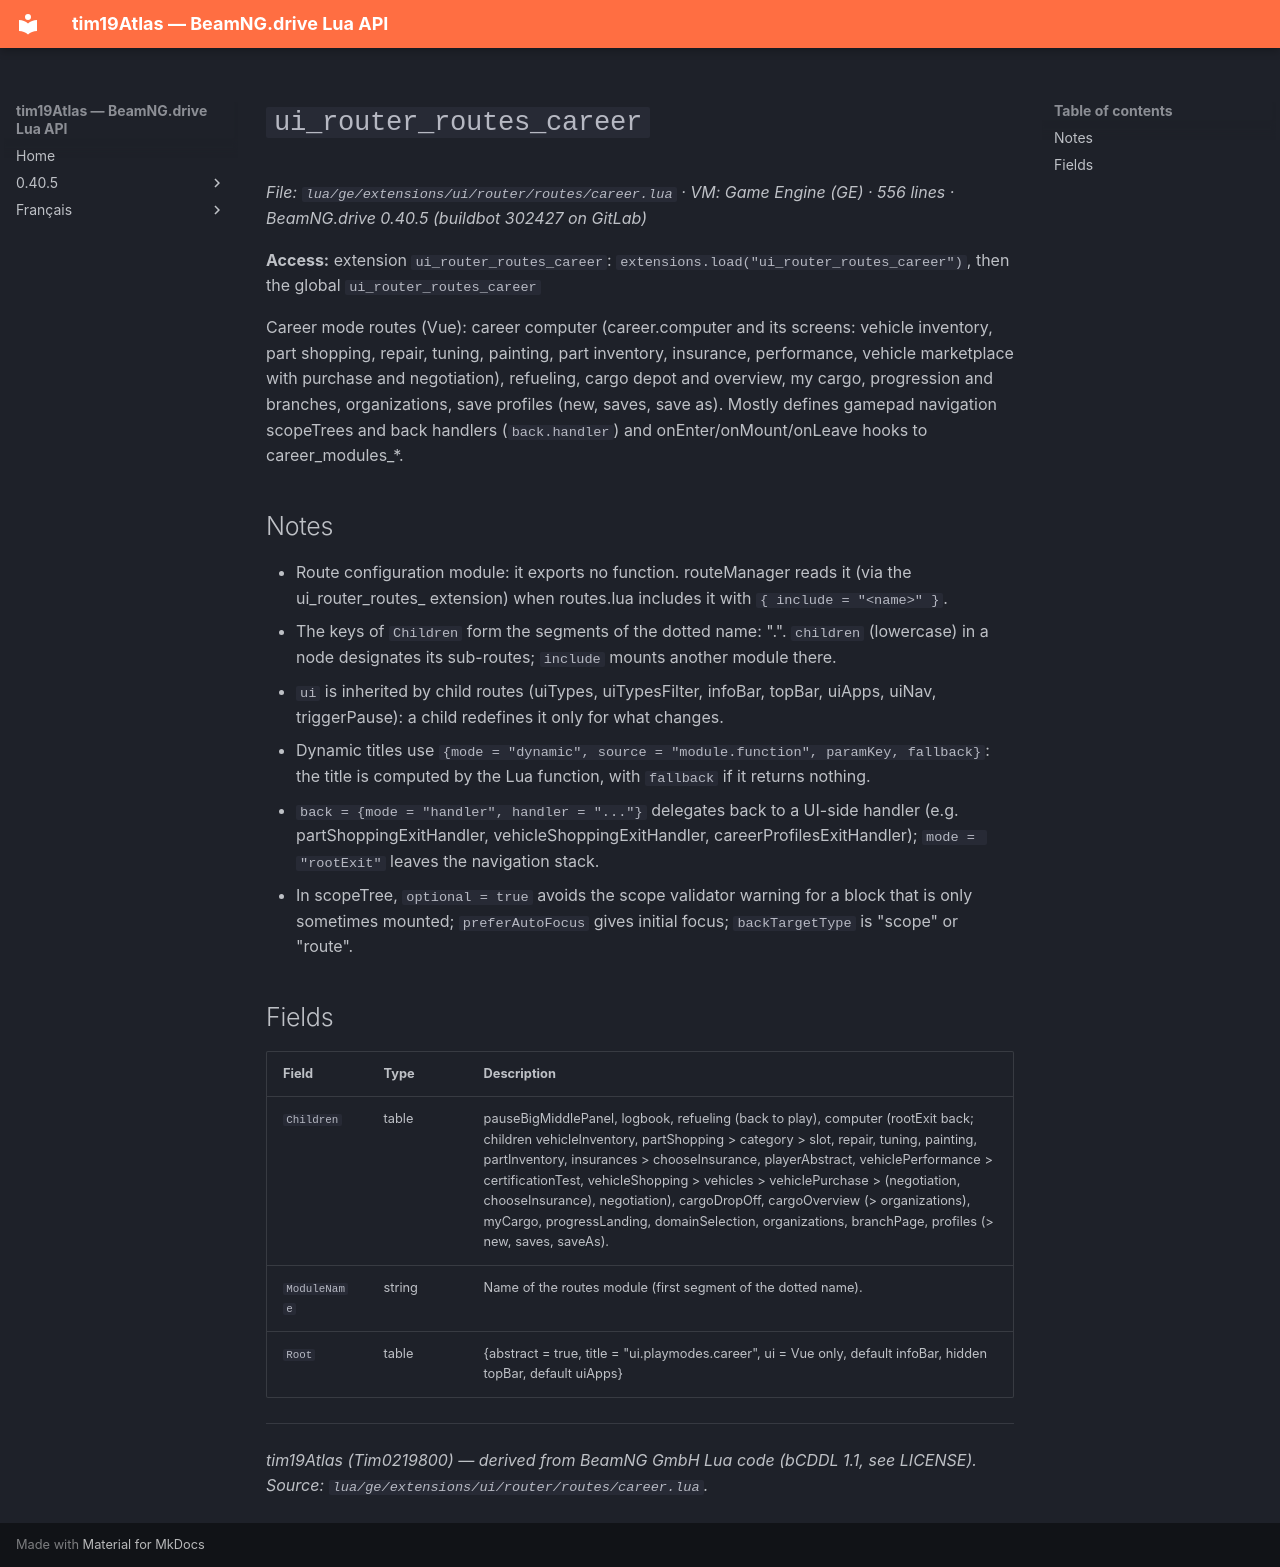

repository: Tim0219800/beamng-lua-atlas · page: 0.40.5/ge/extensions/ui/router/routes/career.html · generator: mkdocs

# `ui_router_routes_career`

*File: `lua/ge/extensions/ui/router/routes/career.lua` · VM: Game Engine (GE) · 556 lines · BeamNG.drive 0.40.5 (buildbot 302427 on GitLab)*

**Access:** extension `ui_router_routes_career`: `extensions.load("ui_router_routes_career")`, then the global `ui_router_routes_career`

Career mode routes (Vue): career computer (career.computer and its screens: vehicle inventory, part shopping, repair, tuning, painting, part inventory, insurance, performance, vehicle marketplace with purchase and negotiation), refueling, cargo depot and overview, my cargo, progression and branches, organizations, save profiles (new, saves, save as). Mostly defines gamepad navigation scopeTrees and back handlers (`back.handler`) and onEnter/onMount/onLeave hooks to career_modules_*.

## Notes

- Route configuration module: it exports no function. routeManager reads it (via the ui_router_routes_<name> extension) when routes.lua includes it with `{ include = "<name>" }`.
- The keys of `Children` form the segments of the dotted name: "<module>.<child>". `children` (lowercase) in a node designates its sub-routes; `include` mounts another module there.
- `ui` is inherited by child routes (uiTypes, uiTypesFilter, infoBar, topBar, uiApps, uiNav, triggerPause): a child redefines it only for what changes.
- Dynamic titles use `{mode = "dynamic", source = "module.function", paramKey, fallback}`: the title is computed by the Lua function, with `fallback` if it returns nothing.
- `back = {mode = "handler", handler = "..."}` delegates back to a UI-side handler (e.g. partShoppingExitHandler, vehicleShoppingExitHandler, careerProfilesExitHandler); `mode = "rootExit"` leaves the navigation stack.
- In scopeTree, `optional = true` avoids the scope validator warning for a block that is only sometimes mounted; `preferAutoFocus` gives initial focus; `backTargetType` is "scope" or "route".

## Fields

| Field | Type | Description |
|---|---|---|
| `Children` | table<string, table> | pauseBigMiddlePanel, logbook, refueling (back to play), computer (rootExit back; children vehicleInventory, partShopping > category > slot, repair, tuning, painting, partInventory, insurances > chooseInsurance, playerAbstract, vehiclePerformance > certificationTest, vehicleShopping > vehicles > vehiclePurchase > (negotiation, chooseInsurance), negotiation), cargoDropOff, cargoOverview (> organizations), myCargo, progressLanding, domainSelection, organizations, branchPage, profiles (> new, saves, saveAs). |
| `ModuleName` | string | Name of the routes module (first segment of the dotted name). |
| `Root` | table | {abstract = true, title = "ui.playmodes.career", ui = Vue only, default infoBar, hidden topBar, default uiApps} |

---
*tim19Atlas (Tim0219800) — derived from BeamNG GmbH Lua code (bCDDL 1.1, see LICENSE). Source: `lua/ge/extensions/ui/router/routes/career.lua`.*
